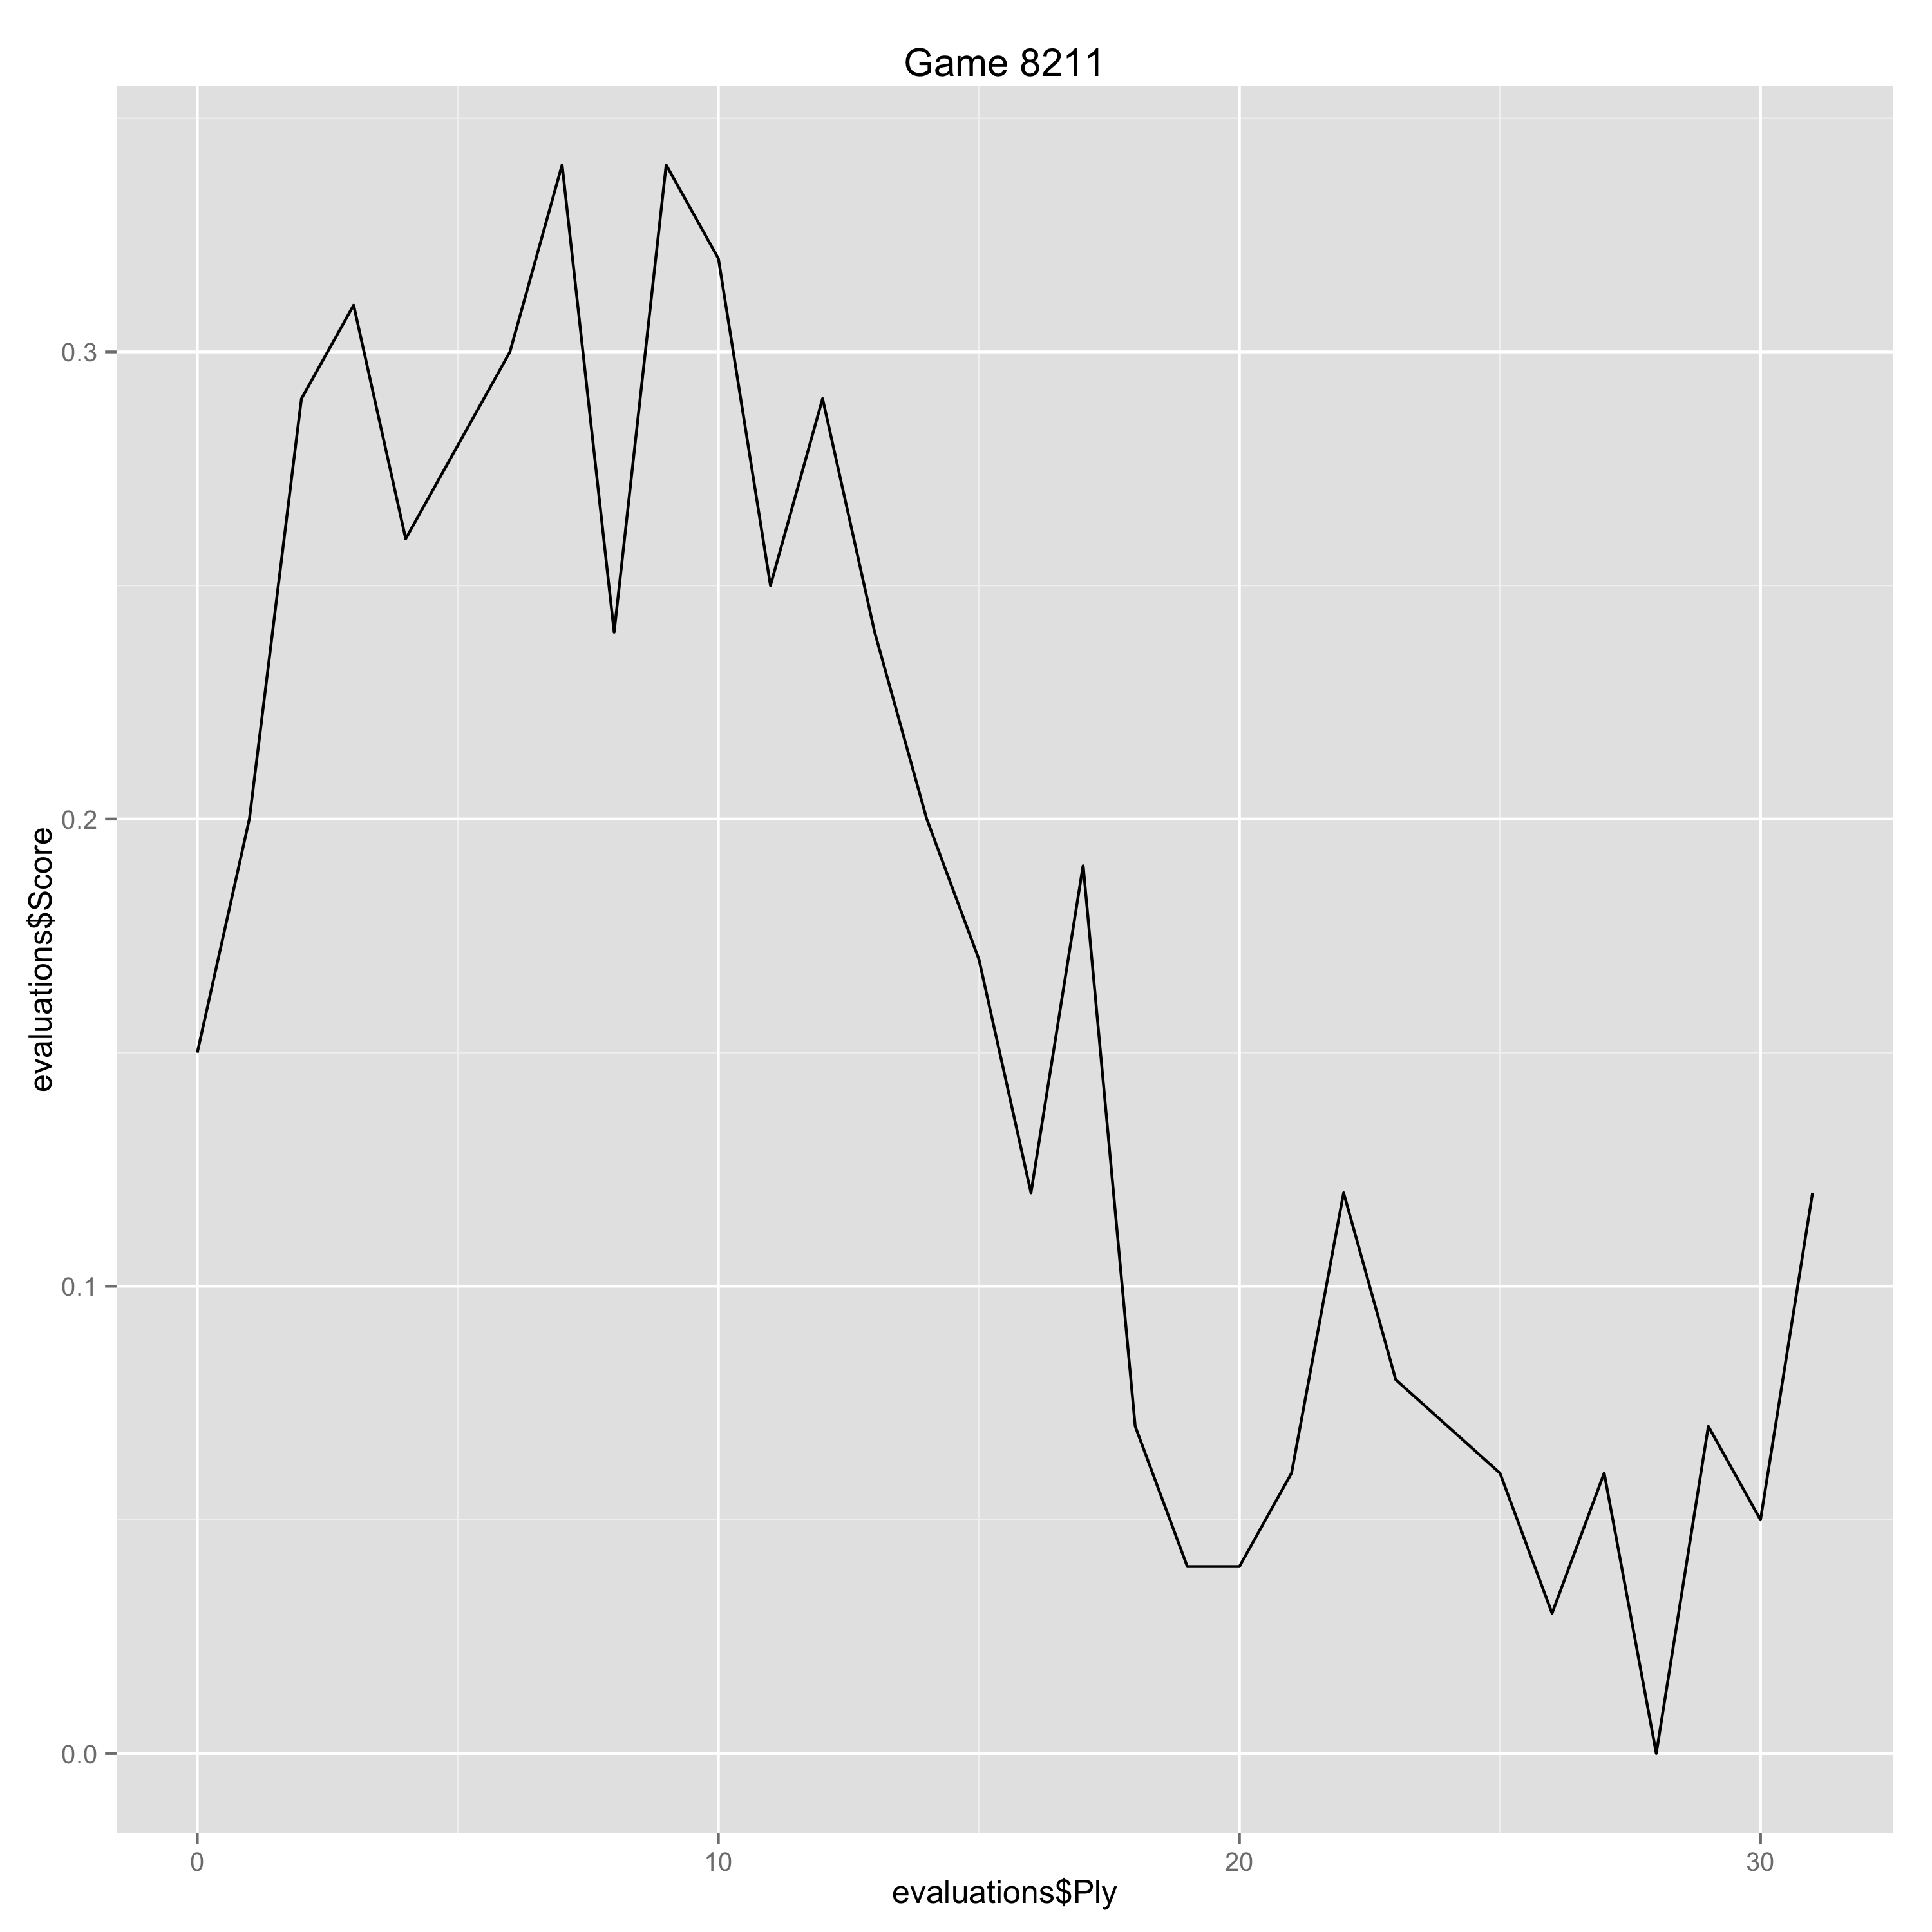

The data file committed next to this chart (first rows):
Ply, Move, White, Black, Score, Eval, Comment
0, [1], d4, , 0.15, 0.15, 
1, [1], , d5, 0.2, -0.05, 
2, [2], c4, , 0.29, 0.09, 
3, [2], , c6, 0.31, -0.02, 
4, [3], cxd5, , 0.26, -0.05, 
5, [3], , cxd5, 0.28, -0.02, 
6, [4], Nc3, , 0.3, 0.02, 
7, [4], , Nf6, 0.34, -0.04, 
8, [5], Bf4, , 0.24, -0.1, 
9, [5], , Nc6, 0.34, -0.1, 
10, [6], e3, , 0.32, -0.02, 
11, [6], , Bf5, 0.25, 0.07, 
12, [7], Qb3, , 0.29, 0.04, 
13, [7], , Na5, 0.24, 0.05, 
14, [8], Bb5+, , 0.2, -0.04, 
15, [8], , Bd7, 0.17, 0.03, 
16, [9], Qa4, , 0.12, -0.05, 
17, [9], , e6, 0.19, -0.07, 
18, [10], Nf3, , 0.07, -0.12, 
19, [10], , a6, 0.04, 0.03, 
20, [11], Bxd7+, , 0.04, 0.0, 
21, [11], , Nxd7, 0.06, -0.02, 
22, [12], O-O, , 0.12, 0.06, 
23, [12], , Be7, 0.08, 0.04, 
24, [13], Rfc1, , 0.07, -0.01, 
25, [13], , Nc6, 0.06, 0.01, 
26, [14], h3, , 0.03, -0.03, 
27, [14], , O-O, 0.06, -0.03, 
28, [15], Qd1, , 0.0, -0.06, 
29, [15], , Nb6, 0.07, -0.07, 
30, [16], Ne1, , 0.05, -0.02, 
31, [16], , Rc8, 0.12, -0.07, 
